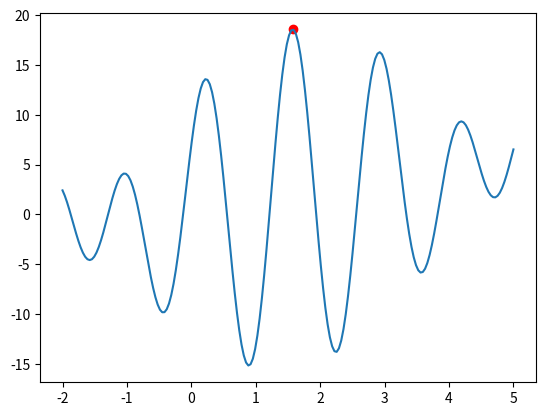

Source code (Python):
import numpy as np

class Genome():
    def __init__(self, pop_size, chrom_len):
        """ 初始化种群 """
        self.pop_size = pop_size
        self.chrom_len = chrom_len
        self.data = None
        self.best = None

    def select(self, fitness_array):
        """ 选择 """
        raise NotImplementedError()

    def cross(self, cross_prob):
        """ 交叉 """
        raise NotImplementedError()

    def mutate(self, mutate_prob, progress):
        """ 突变 """
        raise NotImplementedError()

    def __getitem__(self, index):
        return self.data[index].copy()

    def __setitem__(self, index, value):
        self.data[index] = value.copy()

    def _to_view(self, chrom):
        raise NotImplementedError()

    def view(self, index, bound):
        chrom = self._to_view(self.data[index])
        return (bound[1] - bound[0]) * chrom + bound[0]

    def view_best(self, bound):
        chrom = self._to_view(self.best)
        return (bound[1] - bound[0]) * chrom + bound[0]

class GenomeReal(Genome):
    """ 实值编码基因组 """
    def __init__(self, pop_size, chrom_len):
        super().__init__(pop_size, chrom_len)
        self.data = np.random.uniform(0, 1, size=(pop_size, chrom_len))

    def select(self, fitness_array):
        """ 选择 """
        indices = np.random.choice(np.arange(self.pop_size), size=self.pop_size, p=fitness_array/fitness_array.sum())
        self.data[:], fitness_array[:] = self.data[indices], fitness_array[indices]

    def cross(self, cross_prob):
        """ 交叉 """
        for idx in range(self.pop_size):
            if np.random.rand() < cross_prob:
                idx_other = np.random.choice(np.delete(np.arange(self.pop_size), idx), size=1)
                cross_points = np.random.random(self.chrom_len) < np.random.rand()
                cross_rate = np.random.rand()
                self.data[idx, cross_points], self.data[idx_other, cross_points] = \
                    (1-cross_rate) * self.data[idx, cross_points] + cross_rate * self.data[idx_other, cross_points], \
                    (1-cross_rate) * self.data[idx_other, cross_points] + cross_rate * self.data[idx, cross_points]

    def mutate(self, mutate_prob, progress):
        """ 突变 """
        for idx in range(self.pop_size):
            if np.random.rand() < mutate_prob:
                mutate_position = np.random.choice(np.arange(self.chrom_len), size=1)
                self.data[idx][mutate_position] += np.random.uniform(0, 1) * (np.random.randint(2)-self.data[idx][mutate_position]) * (1-progress)**2

    def _to_view(self, chrom):
        """ 将编码数据转换为可视化模式 """
        return chrom

class GenomeBinary(Genome):
    """ 二值编码基因组 """
    def __init__(self, pop_size, chrom_len, code_len=16):
        super().__init__(pop_size, chrom_len)
        self.code_len = code_len
        self.data = np.random.random((pop_size, chrom_len*code_len)) < 0.5
        self.binary_template = np.zeros(code_len)
        for i in range(code_len):
            self.binary_template[i] = (2**i) / 2**code_len

    def select(self, fitness_array):
        """ 选择 """
        indices = np.random.choice(np.arange(self.pop_size), size=self.pop_size, p=fitness_array/fitness_array.sum())
        self.data[:], fitness_array[:] = self.data[indices], fitness_array[indices]

    def cross(self, cross_prob):
        """ 交叉 """
        for idx in range(self.pop_size):
            if np.random.rand() < cross_prob:
                idx_other = np.random.choice(np.delete(np.arange(self.pop_size), idx), size=1)
                cross_points = np.random.random(self.chrom_len*self.code_len) < np.random.rand()
                self.data[idx, cross_points], self.data[idx_other, cross_points] = \
                    self.data[idx_other, cross_points], self.data[idx, cross_points]

    def mutate(self, mutate_prob, progress):
        """ 突变 """
        for idx in range(self.pop_size):
            if np.random.rand() < mutate_prob:
                mutate_position = np.random.choice(np.arange(self.chrom_len*self.code_len), size=1)
                self.data[idx][mutate_position] = ~self.data[idx][mutate_position]

    def _to_view(self, chrom):
        """ 将编码数据转换为可视化模式 """
        return np.sum(chrom.reshape(self.chrom_len, self.code_len) * self.binary_template, axis=-1)

class GA():

    def __init__(self, pop_size, chrom_len, bound, calculate_fitness_func,
                    GenomeClass=GenomeReal, cross_prob=0.8, mutate_prob=0.03):
        self.pop_size = pop_size
        self.chrom_len = chrom_len
        self.bound = bound
        self.cross_prob = cross_prob
        self.mutate_prob = mutate_prob
        self.calculate_fitness = calculate_fitness_func

        self.fitness_array = np.zeros(pop_size)
        self.genome = GenomeClass(pop_size=pop_size, chrom_len=chrom_len)
        self.update_fitness()
        self.best_fitness = 0
        self.update_records()

    def update_records(self):
        """ 更新最佳记录 """
        best_index = np.argmax(self.fitness_array)
        self.genome.best = self.genome[best_index]
        self.best_fitness = self.fitness_array[best_index]

    def replace(self):
        """ 使用前代最佳替换本代最差 """
        worst_index = np.argmin(self.fitness_array)
        self.genome[worst_index] = self.genome.best
        self.fitness_array[worst_index] = self.best_fitness

    def update_fitness(self):
        """ 重新计算适应度 """
        for idx in range(self.pop_size):
            self.fitness_array[idx] = self.calculate_fitness(self.genome.view(idx, self.bound))

    def genetic(self, num_gen, log=True):
        """ 开始运行遗传算法 """
        for e in range(num_gen):
            self.genome.select(self.fitness_array)
            self.genome.cross(self.cross_prob)
            self.genome.mutate(self.mutate_prob, progress=e/num_gen)
            self.update_fitness()

            if self.fitness_array[np.argmax(self.fitness_array)] > self.best_fitness:
                self.replace()
                self.update_records()

            if log:
                print('Evolution {} Best: {}, Average: {}'.format(
                    e+1, self.fitness_array.max(), self.fitness_array.mean()))

    def result(self):
        """ 输出最佳染色体 """
        return self.genome.view_best(self.bound)


if __name__ == '__main__':
    def F(x):
        return x + 10*np.sin(5*x) + 7*np.cos(4*x)

    def calculate_fitness(x):
        return F(x) + 50

    POP_SIZE = 5
    CHROM_LEN = 1
    X_BOUND = (-2, 5)
    bound = np.zeros((2, CHROM_LEN))
    bound[0] = X_BOUND[0] * np.ones(CHROM_LEN)
    bound[1] = X_BOUND[1] * np.ones(CHROM_LEN)

    # Evolution
    ga = GA(POP_SIZE, CHROM_LEN, bound, calculate_fitness, GenomeClass=GenomeBinary, cross_prob=0.8, mutate_prob=0.3)
    ga.genetic(1000, log=True)

    # Plot
    import matplotlib.pyplot as plt
    x_axis = np.linspace(*X_BOUND, 200)
    print("Best fitness: {}, target: {}".format(calculate_fitness(ga.result())[0], calculate_fitness(x_axis[np.argmax(F(x_axis))])))
    plt.plot(x_axis, F(x_axis))
    plt.scatter(ga.result(), F(ga.result()), color='r')
    plt.show()
